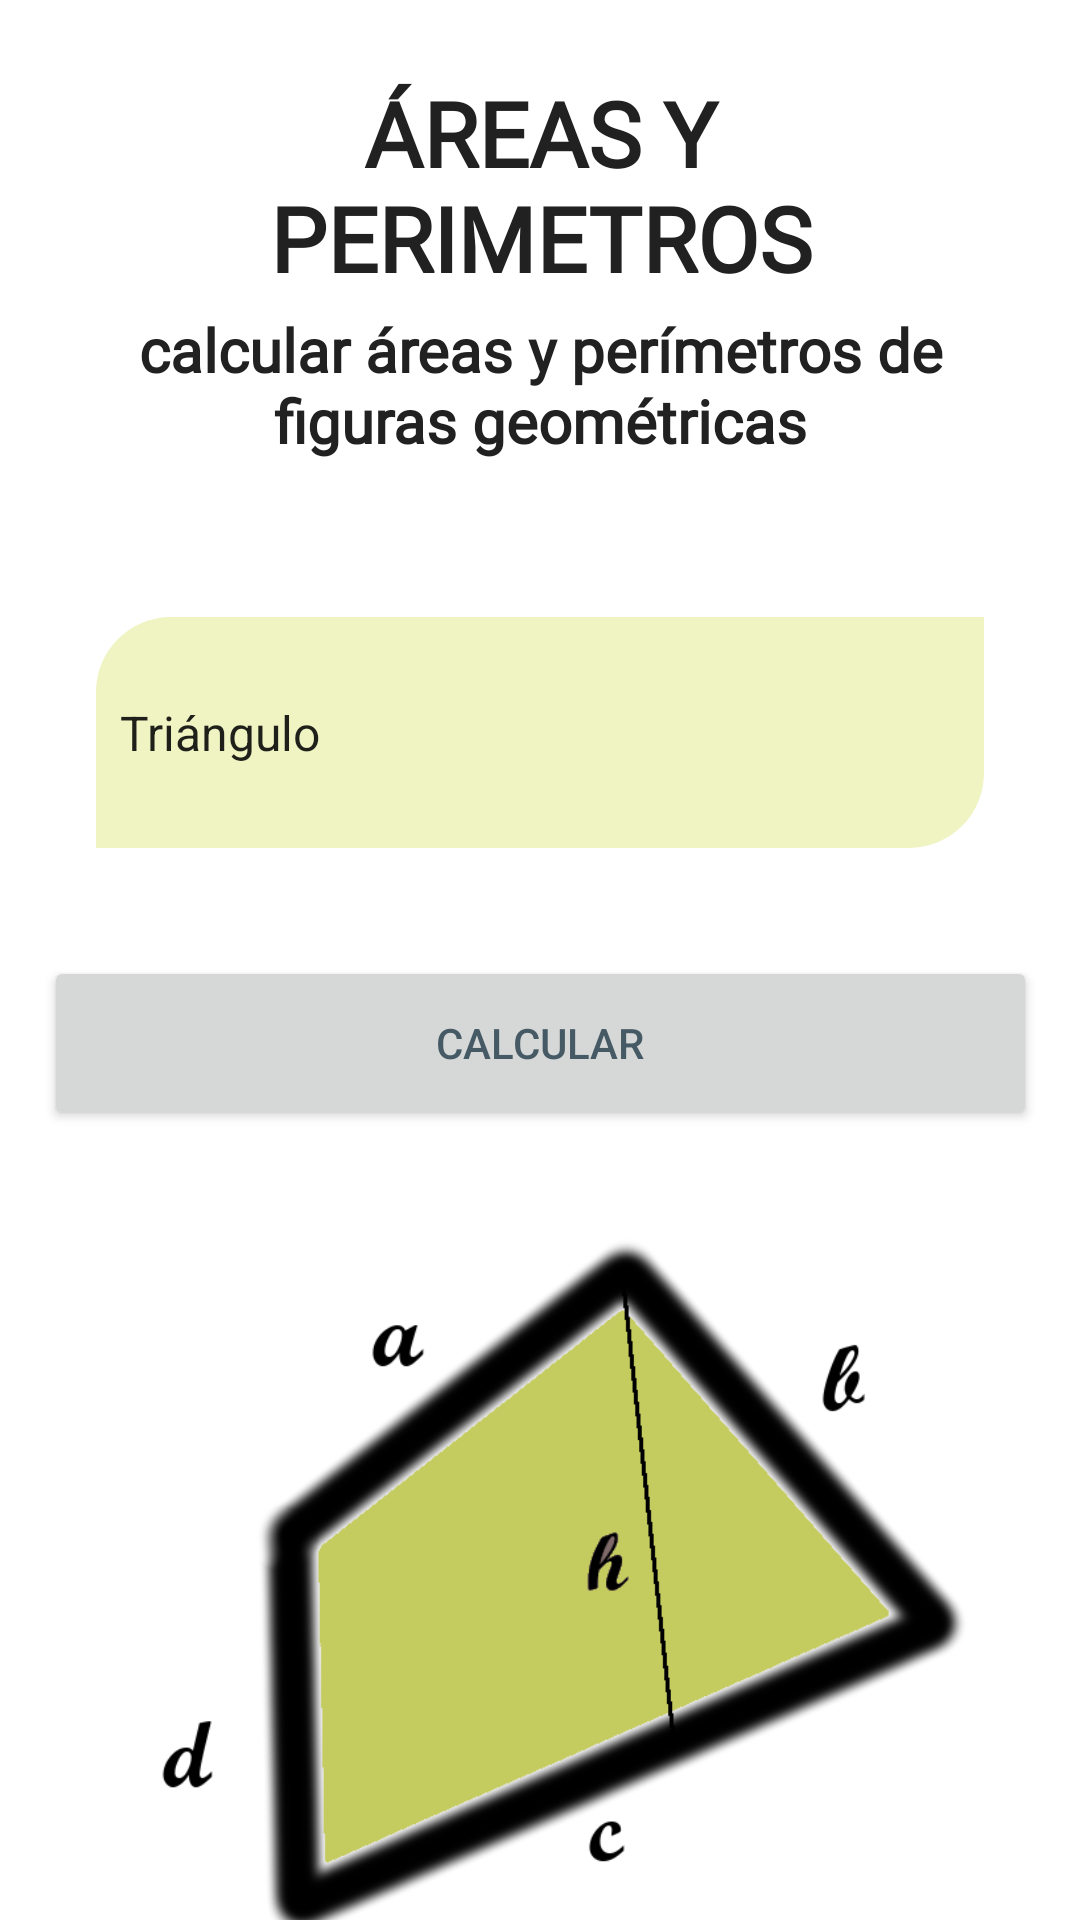

Write the Android layout XML for this screen, with the resource values it uses.
<!-- AndroidManifest.xml: application theme Theme.Grupo2 -->
<!-- res/layout/activity_main.xml -->
<?xml version="1.0" encoding="utf-8"?>
<androidx.constraintlayout.widget.ConstraintLayout xmlns:android="http://schemas.android.com/apk/res/android"
    xmlns:app="http://schemas.android.com/apk/res-auto"
    xmlns:tools="http://schemas.android.com/tools"
    android:layout_width="match_parent"
    android:layout_height="match_parent"
    tools:context=".MainActivity">

    <ImageView
        android:id="@+id/logo_image_view"
        style="@style/textViewTitle.H3"
        android:layout_width="409dp"
        android:layout_height="242dp"
        android:layout_marginTop="252dp"
        android:contentDescription="@string/todo"
        app:layout_constraintEnd_toEndOf="parent"
        app:layout_constraintStart_toStartOf="parent"
        app:layout_constraintTop_toBottomOf="@+id/subtitle_activity_main_text_view"
        app:srcCompat="@drawable/areas" />

    <TextView
        android:id="@+id/title_activity_main_text_view"
        style="@style/textViewTitle.H1"
        android:layout_width="294dp"
        android:layout_height="75dp"
        android:layout_marginStart="32dp"
        android:layout_marginTop="24dp"
        android:layout_marginEnd="32dp"
        android:text="@string/titleMain"
        app:layout_constraintEnd_toEndOf="parent"
        app:layout_constraintHorizontal_bias="0.49"
        app:layout_constraintStart_toStartOf="parent"
        app:layout_constraintTop_toTopOf="parent" />

    <TextView
        android:id="@+id/subtitle_activity_main_text_view"
        style="@style/textViewTitle.H2"
        android:layout_width="0dp"
        android:layout_height="wrap_content"
        android:layout_marginStart="24dp"
        android:layout_marginTop="4dp"
        android:layout_marginEnd="24dp"
        android:text="@string/subTitleActivityMain"
        app:layout_constraintEnd_toEndOf="parent"
        app:layout_constraintHorizontal_bias="0.0"
        app:layout_constraintStart_toStartOf="parent"
        app:layout_constraintTop_toBottomOf="@+id/title_activity_main_text_view" />

    <Button
        android:id="@+id/send_button"
        android:layout_width="331dp"
        android:layout_height="58dp"
        android:layout_marginTop="36dp"
        android:text="@string/calculate"
        android:textColor="#455A64"
        app:layout_constraintEnd_toEndOf="@+id/figurs_spinner"
        app:layout_constraintStart_toStartOf="@+id/figurs_spinner"
        app:layout_constraintTop_toBottomOf="@+id/figurs_spinner" />

    <Spinner
        android:id="@+id/figurs_spinner"
        android:layout_width="0dp"
        android:layout_height="77dp"
        android:layout_marginStart="32dp"
        android:layout_marginTop="52dp"
        android:layout_marginEnd="32dp"
        android:background="@drawable/sheet_bottom"
        android:backgroundTint="@color/primary_light"
        android:backgroundTintMode="src_in"
        android:entries="@array/figurs"
        app:layout_constraintEnd_toEndOf="parent"
        app:layout_constraintHorizontal_bias="0.0"
        app:layout_constraintStart_toStartOf="parent"
        app:layout_constraintTop_toBottomOf="@+id/subtitle_activity_main_text_view" />

</androidx.constraintlayout.widget.ConstraintLayout>
<!-- resources referenced by this layout -->
<resources>
  <string-array name="figurs">
          <item>Triángulo</item>
          <item>Cuadrado</item>
          <item>Rectángulo</item>
          <item>Pentágono</item>
          <item>Hexágono</item>
          <item>Círculo</item>
      </string-array>
  <color name="primary_light">#F0F4C3</color>
  <!-- drawable areas: png bitmap (drawable, 48932 bytes) -->
  <!-- drawable sheet_bottom (drawable) -->
  <?xml version="1.0" encoding="utf-8"?>
  <selector xmlns:android="http://schemas.android.com/apk/res/android">
      <item>
          <shape android:shape = "rectangle">
              <corners
                  android:topLeftRadius="25dp"
                  android:bottomRightRadius="25dp"
              />
          </shape>
      </item>
  </selector>
  <string name="calculate">Calcular</string>
  <string name="subTitleActivityMain">calcular áreas y perímetros de figuras geométricas</string>
  <string name="titleMain">ÁREAS Y PERIMETROS</string>
  <string name="todo">TODO</string>
  <style name="textViewTitle.H1">
          <item name="android:textSize">30dp</item>
      </style>
  <style name="textViewTitle.H2">
          <item name="android:textSize">20dp</item>
      </style>
  <style name="textViewTitle.H3">
          <item name="android:textSize">14dp</item>
          <item name="android:fontFamily">@font/anton</item>
      </style>
  <style name="Theme.Grupo2" parent="Theme.MaterialComponents.DayNight.DarkActionBar">
          
          <item name="colorPrimary">@color/primary</item>
          <item name="colorPrimaryVariant">@color/primary_dark</item>
          <item name="colorOnPrimary">@color/primary_light</item>
          
          <item name="colorSecondary">@color/accent</item>
          <item name="colorSecondaryVariant">@color/secondary_text</item>
          <item name="colorOnSecondary">@color/icons</item>
          
          <item name="android:statusBarColor" tools:targetApi="l">?attr/colorPrimaryVariant</item>
          
      </style>
  <color name="primary">#CDDC39</color>
  <color name="primary_dark">#AFB42B</color>
  <color name="accent">#272727</color>
  <color name="secondary_text">#757575</color>
  <color name="icons">#212121</color>
</resources>
